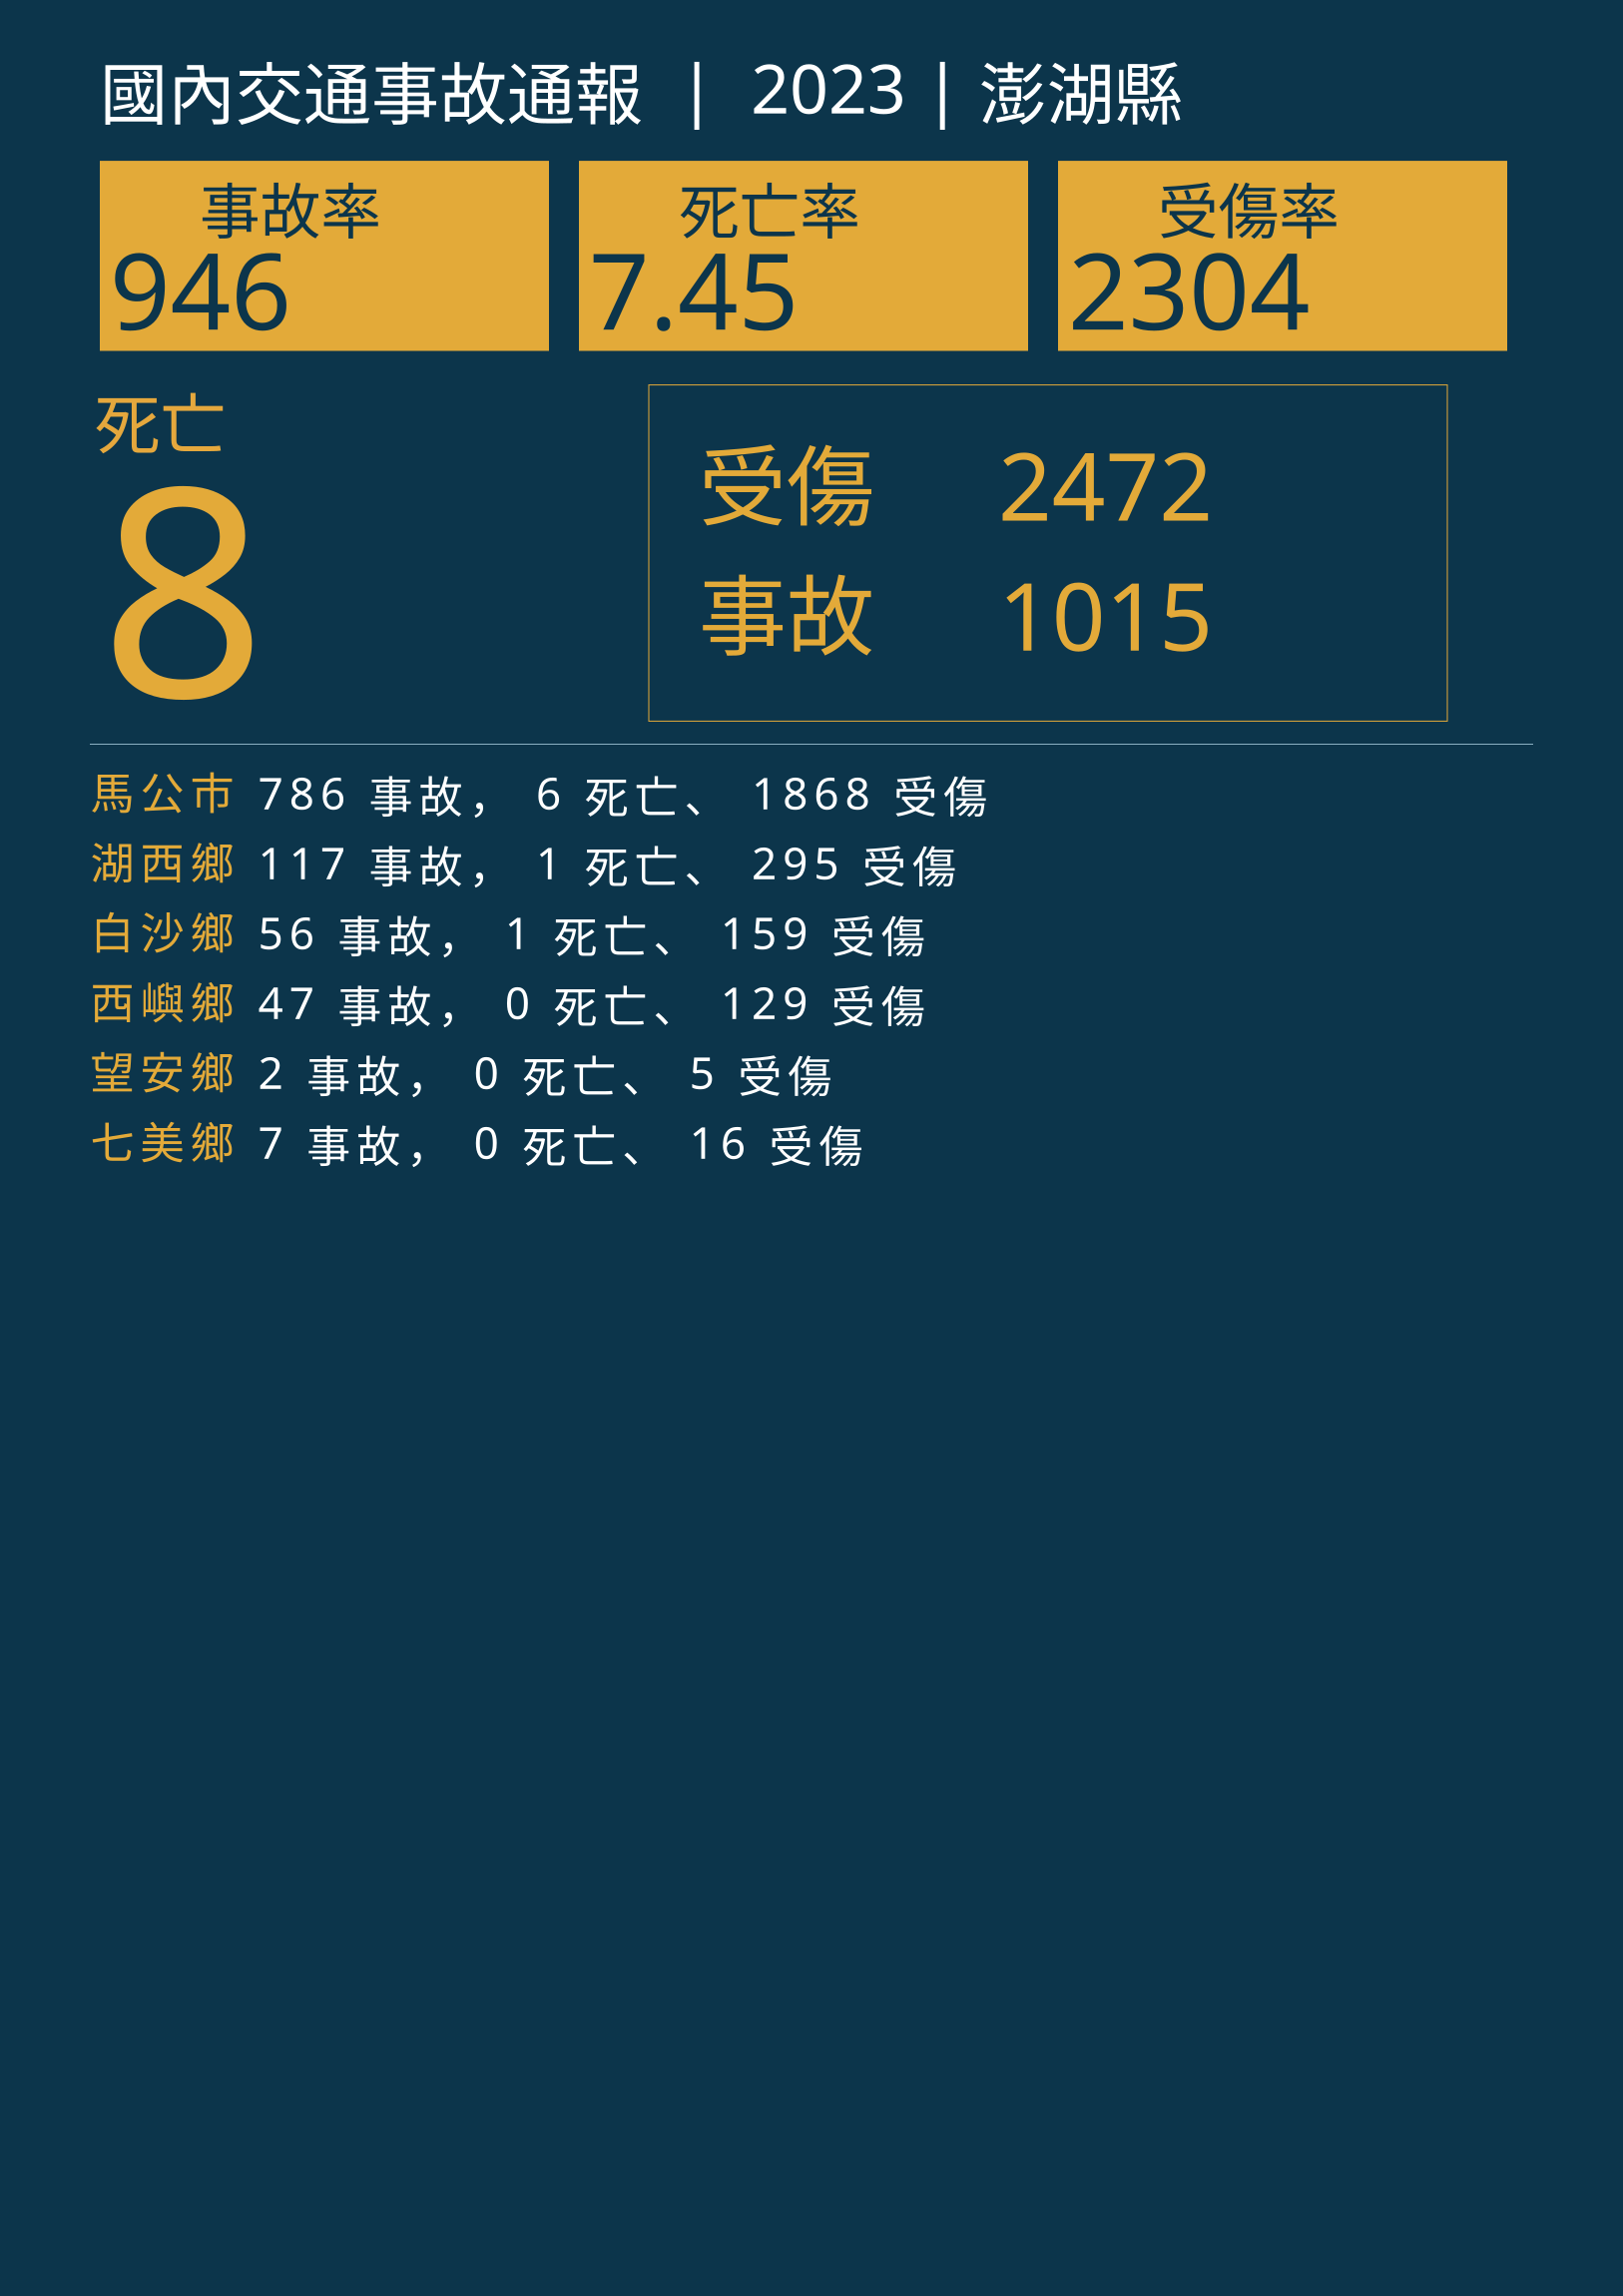

The data file committed next to this chart (first rows):
行政區, 事故, 死亡, 受傷
馬公市, 786, 6, 1868
湖西鄉, 117, 1, 295
白沙鄉, 56, 1, 159
西嶼鄉, 47, 0, 129
望安鄉, 2, 0, 5
七美鄉, 7, 0, 16
